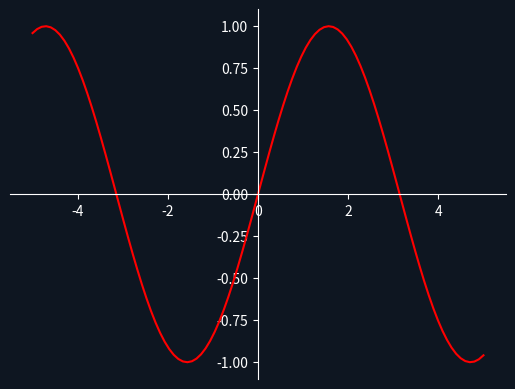

The matplotlib source for this figure: (Note: this script raises an exception after producing the figure.)

from numpy import sqrt, sin, cos, pi
import matplotlib.pyplot as plt
import os.path
import numpy as np
x = np.linspace(-5,5,100)
y=sin(x)
checker='y=sin(x)'
try:
    if "x" in checker:
        fig = plt.figure()
        fig.set_facecolor("#0E1621")
        ax = fig.add_subplot(1, 1, 1)
        ax.spines['left'].set_position('center')
        ax.spines['left'].set_color('white')
        ax.spines['bottom'].set_color('white')
        ax.spines['bottom'].set_position('zero')
        ax.spines['right'].set_color('none')
        ax.spines['top'].set_color('none')
        ax.set_facecolor("#0E1621")
        ax.xaxis.set_ticks_position('bottom')
        ax.tick_params(color='white')
        ax.tick_params(axis='x', colors='white')
        ax.tick_params(axis='y', colors='white')
        ax.yaxis.set_ticks_position('left')
        # plot the function
        plt.plot(x,y, 'r')
        plt.savefig("users/1018846041/graphdraw.png")
    else:
        fig = plt.figure()
        fig.set_facecolor("#0E1621")
        ax = fig.add_subplot(1, 1, 1)
        ax.spines['left'].set_position('center')
        ax.spines['left'].set_color('white')
        ax.spines['bottom'].set_color('white')
        ax.spines['bottom'].set_position('zero')
        ax.tick_params(axis='x', colors='white')
        ax.tick_params(axis='y', colors='white')
        ax.spines['right'].set_color('none')
        ax.spines['top'].set_color('none')
        ax.set_facecolor("#0E1621")
        ax.xaxis.set_ticks_position('bottom')

        ax.yaxis.set_ticks_position('left')
        # plot the function
        plt.plot([y, y, y, y])
        plt.savefig("users/1018846041/graphdraw.png")
except SyntaxError:
    print("ok")
